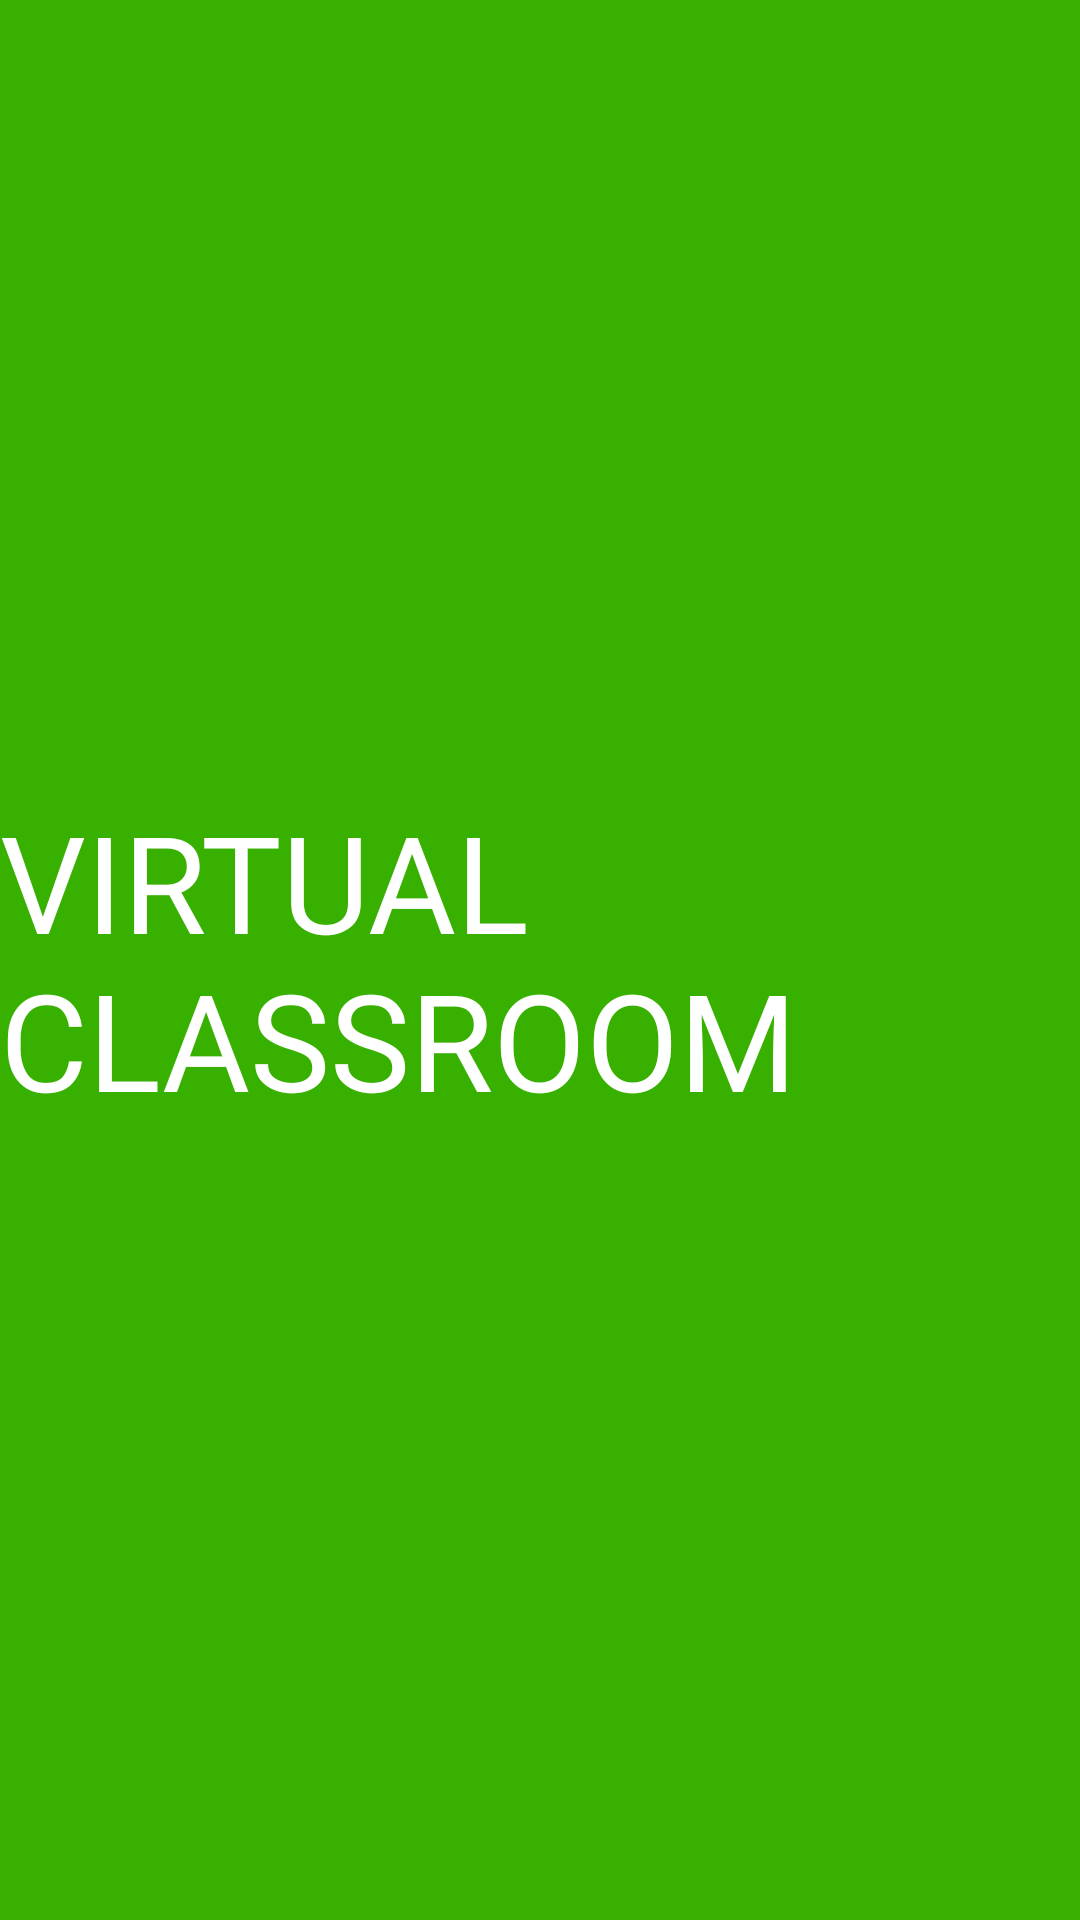

Produce the Android XML layout that renders to this screen, including the resource entries it uses.
<!-- AndroidManifest.xml: application theme Theme.VirtualClassroom -->
<!-- res/layout/activity_splash_screen.xml -->
<?xml version="1.0" encoding="utf-8"?>
<androidx.constraintlayout.widget.ConstraintLayout xmlns:android="http://schemas.android.com/apk/res/android"
    xmlns:app="http://schemas.android.com/apk/res-auto"
    xmlns:tools="http://schemas.android.com/tools"
    android:layout_width="match_parent"
    android:layout_height="match_parent"
    android:background="@color/green_500"
    tools:context=".SplashScreen.SplashScreen">

    <TextView
        android:id="@+id/textView"
        android:layout_width="wrap_content"
        android:layout_height="wrap_content"
        android:fontFamily="@font/fjalla_one"
        android:text="VIRTUAL CLASSROOM"
        android:textColor="#FFFFFF"
        android:textSize="45sp"
        app:layout_constraintBottom_toBottomOf="parent"
        app:layout_constraintEnd_toEndOf="parent"
        app:layout_constraintStart_toStartOf="parent"
        app:layout_constraintTop_toTopOf="parent" />
</androidx.constraintlayout.widget.ConstraintLayout>
<!-- resources referenced by this layout -->
<resources>
  <color name="green_500">#38b000</color>
  <style name="Theme.VirtualClassroom" parent="Theme.MaterialComponents.Light.NoActionBar">
          
          <item name="colorPrimary">@color/green_500</item>
          <item name="colorPrimaryVariant">@color/dark_green_700</item>
          <item name="colorOnPrimary">@color/white</item>
          
          <item name="colorSecondary">@color/teal_200</item>
          <item name="colorSecondaryVariant">@color/teal_700</item>
          <item name="colorOnSecondary">@color/black</item>
          
          <item name="android:statusBarColor">?attr/colorPrimaryVariant</item>
          
      </style>
  <color name="dark_green_700">#008000</color>
  <color name="white">#FFFFFFFF</color>
  <color name="teal_200">#007200</color>
  <color name="teal_700">#004b23</color>
  <color name="black">#FF000000</color>
</resources>
